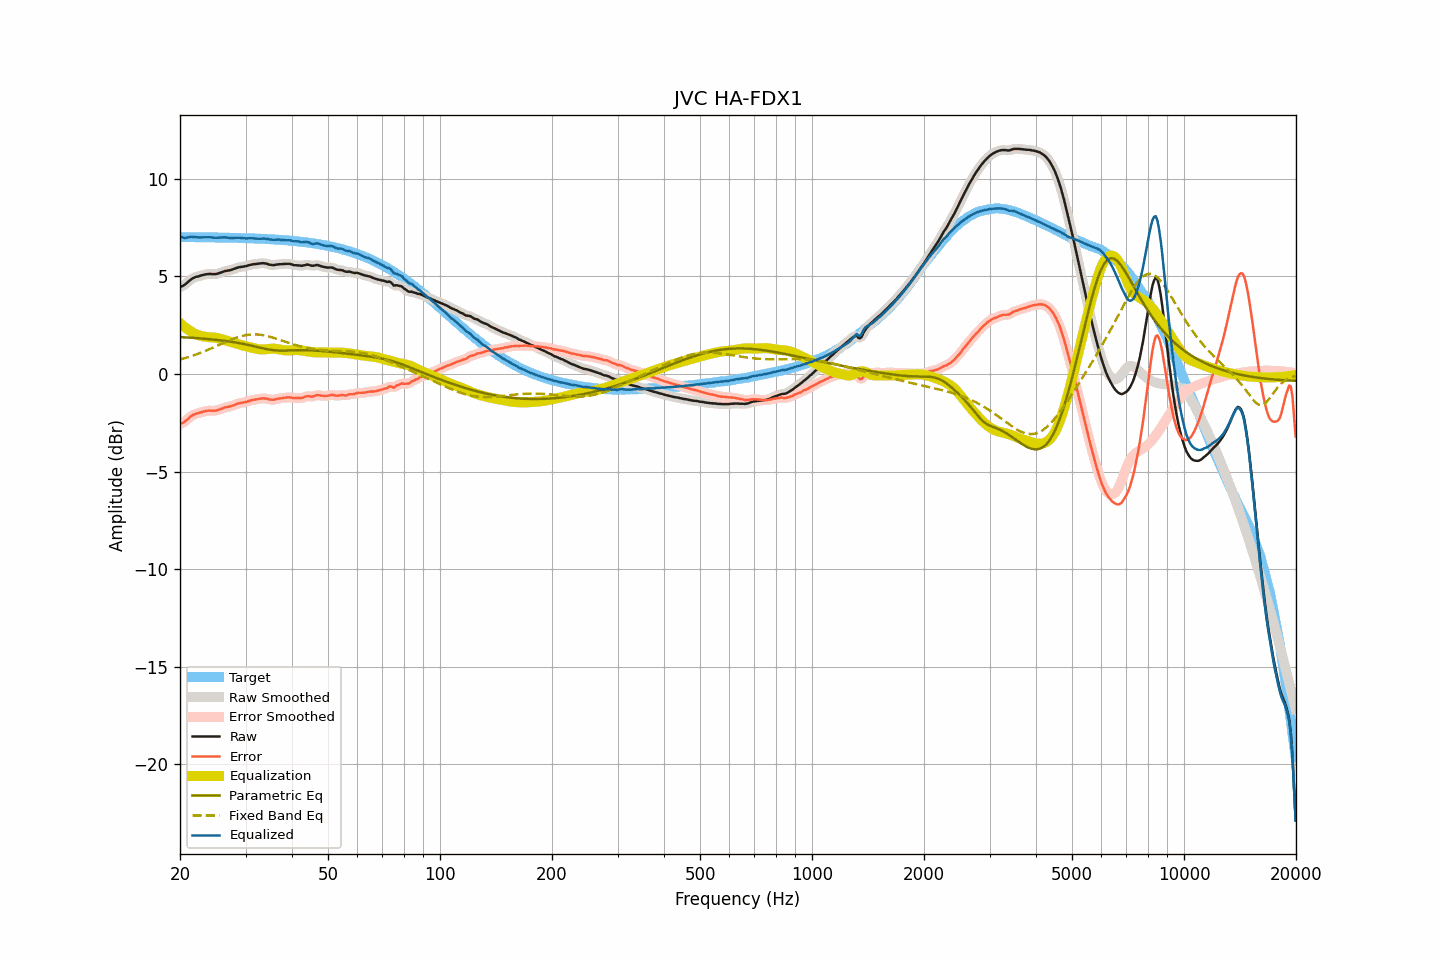

Source data for this figure (header and first rows):
frequency, raw, smoothed, error, error_smoothed, equalization, parametric_eq, fixed_band_eq, equalized_raw, equalized_smoothed, target
20.00, 4.46, 4.46, -2.56, -2.56, 2.60, 1.90, 0.74, 7.06, 7.06, 7.02
20.20, 4.49, 4.49, -2.53, -2.53, 2.53, 1.89, 0.77, 7.02, 7.02, 7.02
20.40, 4.53, 4.53, -2.49, -2.49, 2.46, 1.89, 0.79, 6.99, 6.99, 7.02
20.61, 4.58, 4.58, -2.44, -2.43, 2.40, 1.88, 0.81, 6.97, 6.98, 7.02
20.81, 4.65, 4.65, -2.37, -2.36, 2.34, 1.88, 0.84, 6.98, 6.99, 7.01
21.02, 4.73, 4.72, -2.29, -2.29, 2.28, 1.87, 0.86, 7.01, 7.00, 7.01
21.23, 4.80, 4.80, -2.22, -2.22, 2.22, 1.86, 0.89, 7.02, 7.02, 7.01
21.44, 4.86, 4.86, -2.15, -2.15, 2.17, 1.86, 0.92, 7.03, 7.03, 7.01
21.66, 4.91, 4.91, -2.10, -2.10, 2.12, 1.85, 0.94, 7.03, 7.03, 7.01
21.87, 4.95, 4.95, -2.06, -2.06, 2.07, 1.85, 0.97, 7.02, 7.02, 7.01
22.09, 4.98, 4.98, -2.03, -2.03, 2.04, 1.84, 1.00, 7.01, 7.01, 7.01
22.31, 5.00, 5.00, -2.01, -2.01, 2.00, 1.84, 1.03, 7.00, 7.00, 7.01
22.54, 5.02, 5.02, -1.99, -1.99, 1.98, 1.83, 1.06, 6.99, 7.00, 7.01
22.76, 5.05, 5.04, -1.96, -1.96, 1.95, 1.82, 1.09, 7.00, 7.00, 7.01
22.99, 5.07, 5.07, -1.94, -1.94, 1.93, 1.82, 1.12, 7.00, 7.00, 7.01
23.22, 5.09, 5.09, -1.92, -1.92, 1.92, 1.81, 1.16, 7.01, 7.01, 7.01
23.45, 5.11, 5.11, -1.90, -1.90, 1.90, 1.80, 1.19, 7.01, 7.01, 7.00
23.69, 5.12, 5.12, -1.89, -1.88, 1.90, 1.79, 1.23, 7.01, 7.01, 7.00
23.92, 5.13, 5.13, -1.87, -1.88, 1.89, 1.79, 1.26, 7.02, 7.01, 7.00
24.16, 5.13, 5.12, -1.87, -1.88, 1.88, 1.78, 1.30, 7.01, 7.01, 7.00
24.40, 5.12, 5.12, -1.88, -1.88, 1.88, 1.77, 1.33, 7.00, 7.00, 7.00
24.65, 5.12, 5.12, -1.88, -1.88, 1.87, 1.76, 1.37, 6.99, 6.99, 7.00
24.89, 5.12, 5.12, -1.88, -1.88, 1.86, 1.75, 1.41, 6.98, 6.98, 7.00
25.14, 5.14, 5.14, -1.86, -1.86, 1.85, 1.75, 1.44, 6.98, 6.98, 7.00
25.39, 5.16, 5.16, -1.84, -1.84, 1.83, 1.74, 1.48, 6.99, 6.99, 6.99
25.65, 5.19, 5.19, -1.81, -1.81, 1.80, 1.73, 1.52, 6.99, 6.99, 6.99
25.91, 5.22, 5.22, -1.77, -1.77, 1.78, 1.72, 1.55, 7.00, 7.00, 6.99
26.16, 5.25, 5.25, -1.74, -1.74, 1.75, 1.71, 1.59, 7.00, 7.00, 6.99
26.43, 5.28, 5.27, -1.71, -1.72, 1.73, 1.70, 1.63, 7.01, 7.00, 6.99
26.69, 5.29, 5.29, -1.70, -1.70, 1.70, 1.69, 1.66, 6.99, 6.99, 6.99
26.96, 5.31, 5.30, -1.68, -1.68, 1.68, 1.67, 1.70, 6.99, 6.98, 6.98
27.23, 5.32, 5.32, -1.67, -1.66, 1.65, 1.66, 1.73, 6.97, 6.97, 6.98
27.50, 5.34, 5.34, -1.64, -1.64, 1.63, 1.65, 1.77, 6.97, 6.97, 6.98
27.77, 5.37, 5.37, -1.61, -1.61, 1.60, 1.64, 1.80, 6.97, 6.97, 6.98
28.05, 5.40, 5.40, -1.58, -1.58, 1.58, 1.62, 1.83, 6.98, 6.98, 6.98
28.33, 5.43, 5.43, -1.55, -1.55, 1.55, 1.61, 1.86, 6.98, 6.98, 6.98
28.62, 5.46, 5.46, -1.52, -1.52, 1.53, 1.60, 1.89, 6.99, 6.98, 6.97
28.90, 5.48, 5.47, -1.49, -1.50, 1.51, 1.58, 1.91, 6.98, 6.98, 6.97
29.19, 5.49, 5.49, -1.48, -1.48, 1.48, 1.57, 1.94, 6.97, 6.97, 6.97
29.48, 5.50, 5.50, -1.47, -1.47, 1.46, 1.55, 1.96, 6.96, 6.96, 6.97
29.78, 5.52, 5.51, -1.45, -1.45, 1.44, 1.53, 1.98, 6.96, 6.95, 6.96
30.08, 5.53, 5.53, -1.43, -1.43, 1.42, 1.52, 1.99, 6.95, 6.95, 6.96
30.38, 5.55, 5.55, -1.41, -1.41, 1.40, 1.50, 2.01, 6.95, 6.95, 6.96
30.68, 5.58, 5.57, -1.38, -1.38, 1.38, 1.48, 2.02, 6.96, 6.96, 6.96
30.99, 5.60, 5.60, -1.36, -1.36, 1.36, 1.46, 2.03, 6.96, 6.96, 6.95
31.30, 5.62, 5.62, -1.33, -1.33, 1.34, 1.44, 2.03, 6.96, 6.96, 6.95
31.61, 5.63, 5.63, -1.32, -1.32, 1.32, 1.42, 2.03, 6.95, 6.95, 6.95
31.93, 5.64, 5.64, -1.31, -1.30, 1.30, 1.40, 2.03, 6.94, 6.94, 6.94
32.24, 5.65, 5.65, -1.29, -1.29, 1.28, 1.38, 2.03, 6.93, 6.93, 6.94
32.57, 5.66, 5.66, -1.28, -1.28, 1.27, 1.36, 2.02, 6.93, 6.93, 6.94
32.89, 5.67, 5.67, -1.26, -1.26, 1.26, 1.34, 2.01, 6.93, 6.93, 6.93
33.22, 5.68, 5.68, -1.25, -1.25, 1.26, 1.33, 2.00, 6.94, 6.94, 6.93
33.55, 5.68, 5.68, -1.25, -1.25, 1.26, 1.31, 1.99, 6.94, 6.94, 6.92
33.89, 5.67, 5.67, -1.25, -1.25, 1.27, 1.29, 1.97, 6.94, 6.94, 6.92
34.23, 5.65, 5.65, -1.27, -1.27, 1.28, 1.27, 1.95, 6.92, 6.92, 6.92
34.57, 5.63, 5.62, -1.28, -1.29, 1.29, 1.26, 1.93, 6.91, 6.91, 6.91
34.92, 5.60, 5.60, -1.31, -1.31, 1.29, 1.25, 1.91, 6.89, 6.90, 6.91
35.27, 5.59, 5.59, -1.32, -1.32, 1.30, 1.23, 1.88, 6.89, 6.88, 6.90
35.62, 5.58, 5.58, -1.32, -1.32, 1.30, 1.22, 1.86, 6.88, 6.88, 6.90
35.97, 5.59, 5.59, -1.30, -1.30, 1.30, 1.22, 1.83, 6.88, 6.89, 6.89
... 635 more rows
